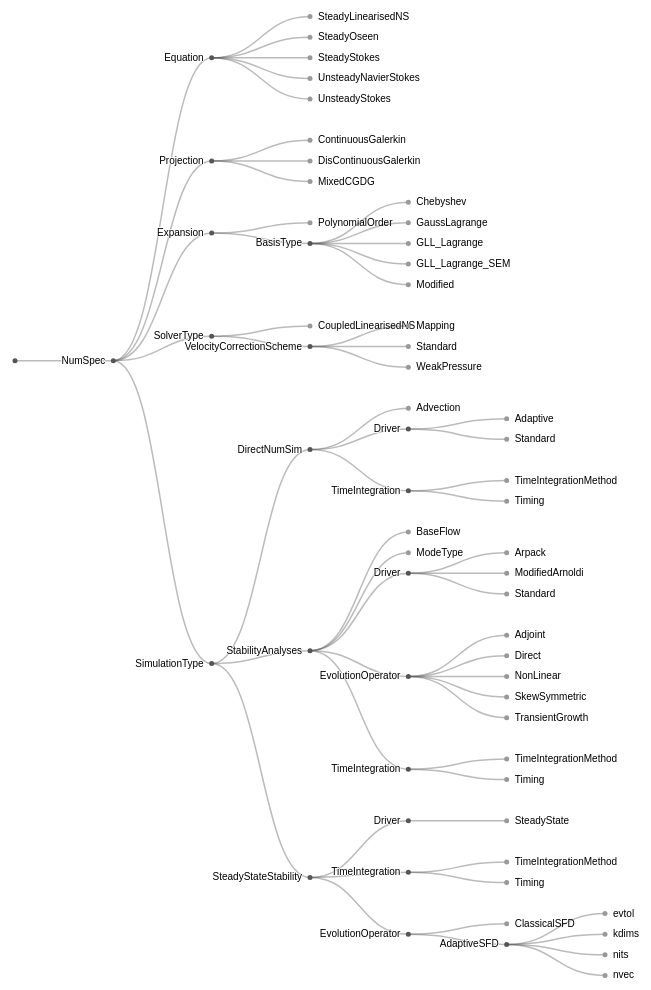
D3 v4 page, settled after 480 driven frames (8 s of simulated time); the page loaded 1 data file(s).



var svg = d3.select("svg"),
    width = +svg.attr("width"),
    height = +svg.attr("height"),
    g = svg.append("g").attr("transform", "translate(40,0)");

var tree = d3.tree()
    .size([height, width - 160]);

var stratify = d3.stratify()
    .parentId(function(d) { return d.id.substring(0, d.id.lastIndexOf(".")); });

d3.csv("data/numSpec.csv", function(error, data) {
  if (error) throw error;

  var root = stratify(data)
      .sort(function(a, b) { return (a.height - b.height) || a.id.localeCompare(b.id); });

  var link = g.selectAll(".link")
    .data(tree(root).links())
    .enter().append("path")
      .attr("class", "link")
      .attr("d", d3.linkHorizontal()
          .x(function(d) { return d.y; })
          .y(function(d) { return d.x; }));

  var node = g.selectAll(".node")
    .data(root.descendants())
    .enter().append("g")
      .attr("class", function(d) { return "node" + (d.children ? " node--internal" : " node--leaf"); })
      .attr("transform", function(d) { return "translate(" + d.y + "," + d.x + ")"; })

  node.append("circle")
      .attr("r", 2.5);

  node.append("text")
      .attr("dy", 3)
      .attr("x", function(d) { return d.children ? -8 : 8; })
      .style("text-anchor", function(d) { return d.children ? "end" : "start"; })
      .text(function(d) { return d.id.substring(d.id.lastIndexOf(".") + 1); });
});



### data: data/numSpec.csv
id, value
.NumSpec, 
.NumSpec.SimulationType, 
.NumSpec.SimulationType.DirectNumSim, 
.NumSpec.SimulationType.DirectNumSim.Tim…, 
.NumSpec.SimulationType.DirectNumSim.Tim…, 
.NumSpec.SimulationType.DirectNumSim.Tim…, 
.NumSpec.SimulationType.DirectNumSim.Dri…, 
.NumSpec.SimulationType.DirectNumSim.Dri…, 
.NumSpec.SimulationType.DirectNumSim.Dri…, 
.NumSpec.SimulationType.DirectNumSim.Adv…, 
.NumSpec.SimulationType.StabilityAnalyse…, 
.NumSpec.SimulationType.StabilityAnalyse…, 
.NumSpec.SimulationType.StabilityAnalyse…, 
.NumSpec.SimulationType.StabilityAnalyse…, 
.NumSpec.SimulationType.StabilityAnalyse…, 
.NumSpec.SimulationType.StabilityAnalyse…, 
.NumSpec.SimulationType.StabilityAnalyse…, 
.NumSpec.SimulationType.StabilityAnalyse…, 
.NumSpec.SimulationType.StabilityAnalyse…, 
.NumSpec.SimulationType.StabilityAnalyse…, 
.NumSpec.SimulationType.StabilityAnalyse…, 
.NumSpec.SimulationType.StabilityAnalyse…, 
.NumSpec.SimulationType.StabilityAnalyse…, 
.NumSpec.SimulationType.StabilityAnalyse…, 
.NumSpec.SimulationType.StabilityAnalyse…, 
.NumSpec.SimulationType.StabilityAnalyse…, 
.NumSpec.SimulationType.SteadyStateStabi…, 
.NumSpec.SimulationType.SteadyStateStabi…, 
.NumSpec.SimulationType.SteadyStateStabi…, 
.NumSpec.SimulationType.SteadyStateStabi…, 
.NumSpec.SimulationType.SteadyStateStabi…, 
.NumSpec.SimulationType.SteadyStateStabi…, 
.NumSpec.SimulationType.SteadyStateStabi…, 
.NumSpec.SimulationType.SteadyStateStabi…, 
.NumSpec.SimulationType.SteadyStateStabi…, 
.NumSpec.SimulationType.SteadyStateStabi…, 
.NumSpec.SimulationType.SteadyStateStabi…, 
.NumSpec.SimulationType.SteadyStateStabi…, 
.NumSpec.SimulationType.SteadyStateStabi…, 
.NumSpec.SolverType, 
.NumSpec.SolverType.VelocityCorrectionSc…, 
.NumSpec.SolverType.VelocityCorrectionSc…, 
.NumSpec.SolverType.VelocityCorrectionSc…, 
.NumSpec.SolverType.VelocityCorrectionSc…, 
.NumSpec.SolverType.CoupledLinearisedNS, 
.NumSpec.Equation, 
.NumSpec.Equation.SteadyStokes, 
.NumSpec.Equation.SteadyOseen, 
.NumSpec.Equation.SteadyLinearisedNS, 
.NumSpec.Equation.UnsteadyStokes, 
.NumSpec.Equation.UnsteadyNavierStokes, 
.NumSpec.Projection, 
.NumSpec.Projection.ContinuousGalerkin, 
.NumSpec.Projection.DisContinuousGalerki…, 
.NumSpec.Projection.MixedCGDG, 
.NumSpec.Expansion, 
.NumSpec.Expansion.PolynomialOrder, 
.NumSpec.Expansion.BasisType, 
.NumSpec.Expansion.BasisType.Modified, 
.NumSpec.Expansion.BasisType.GaussLagran…, 
... 3 more rows